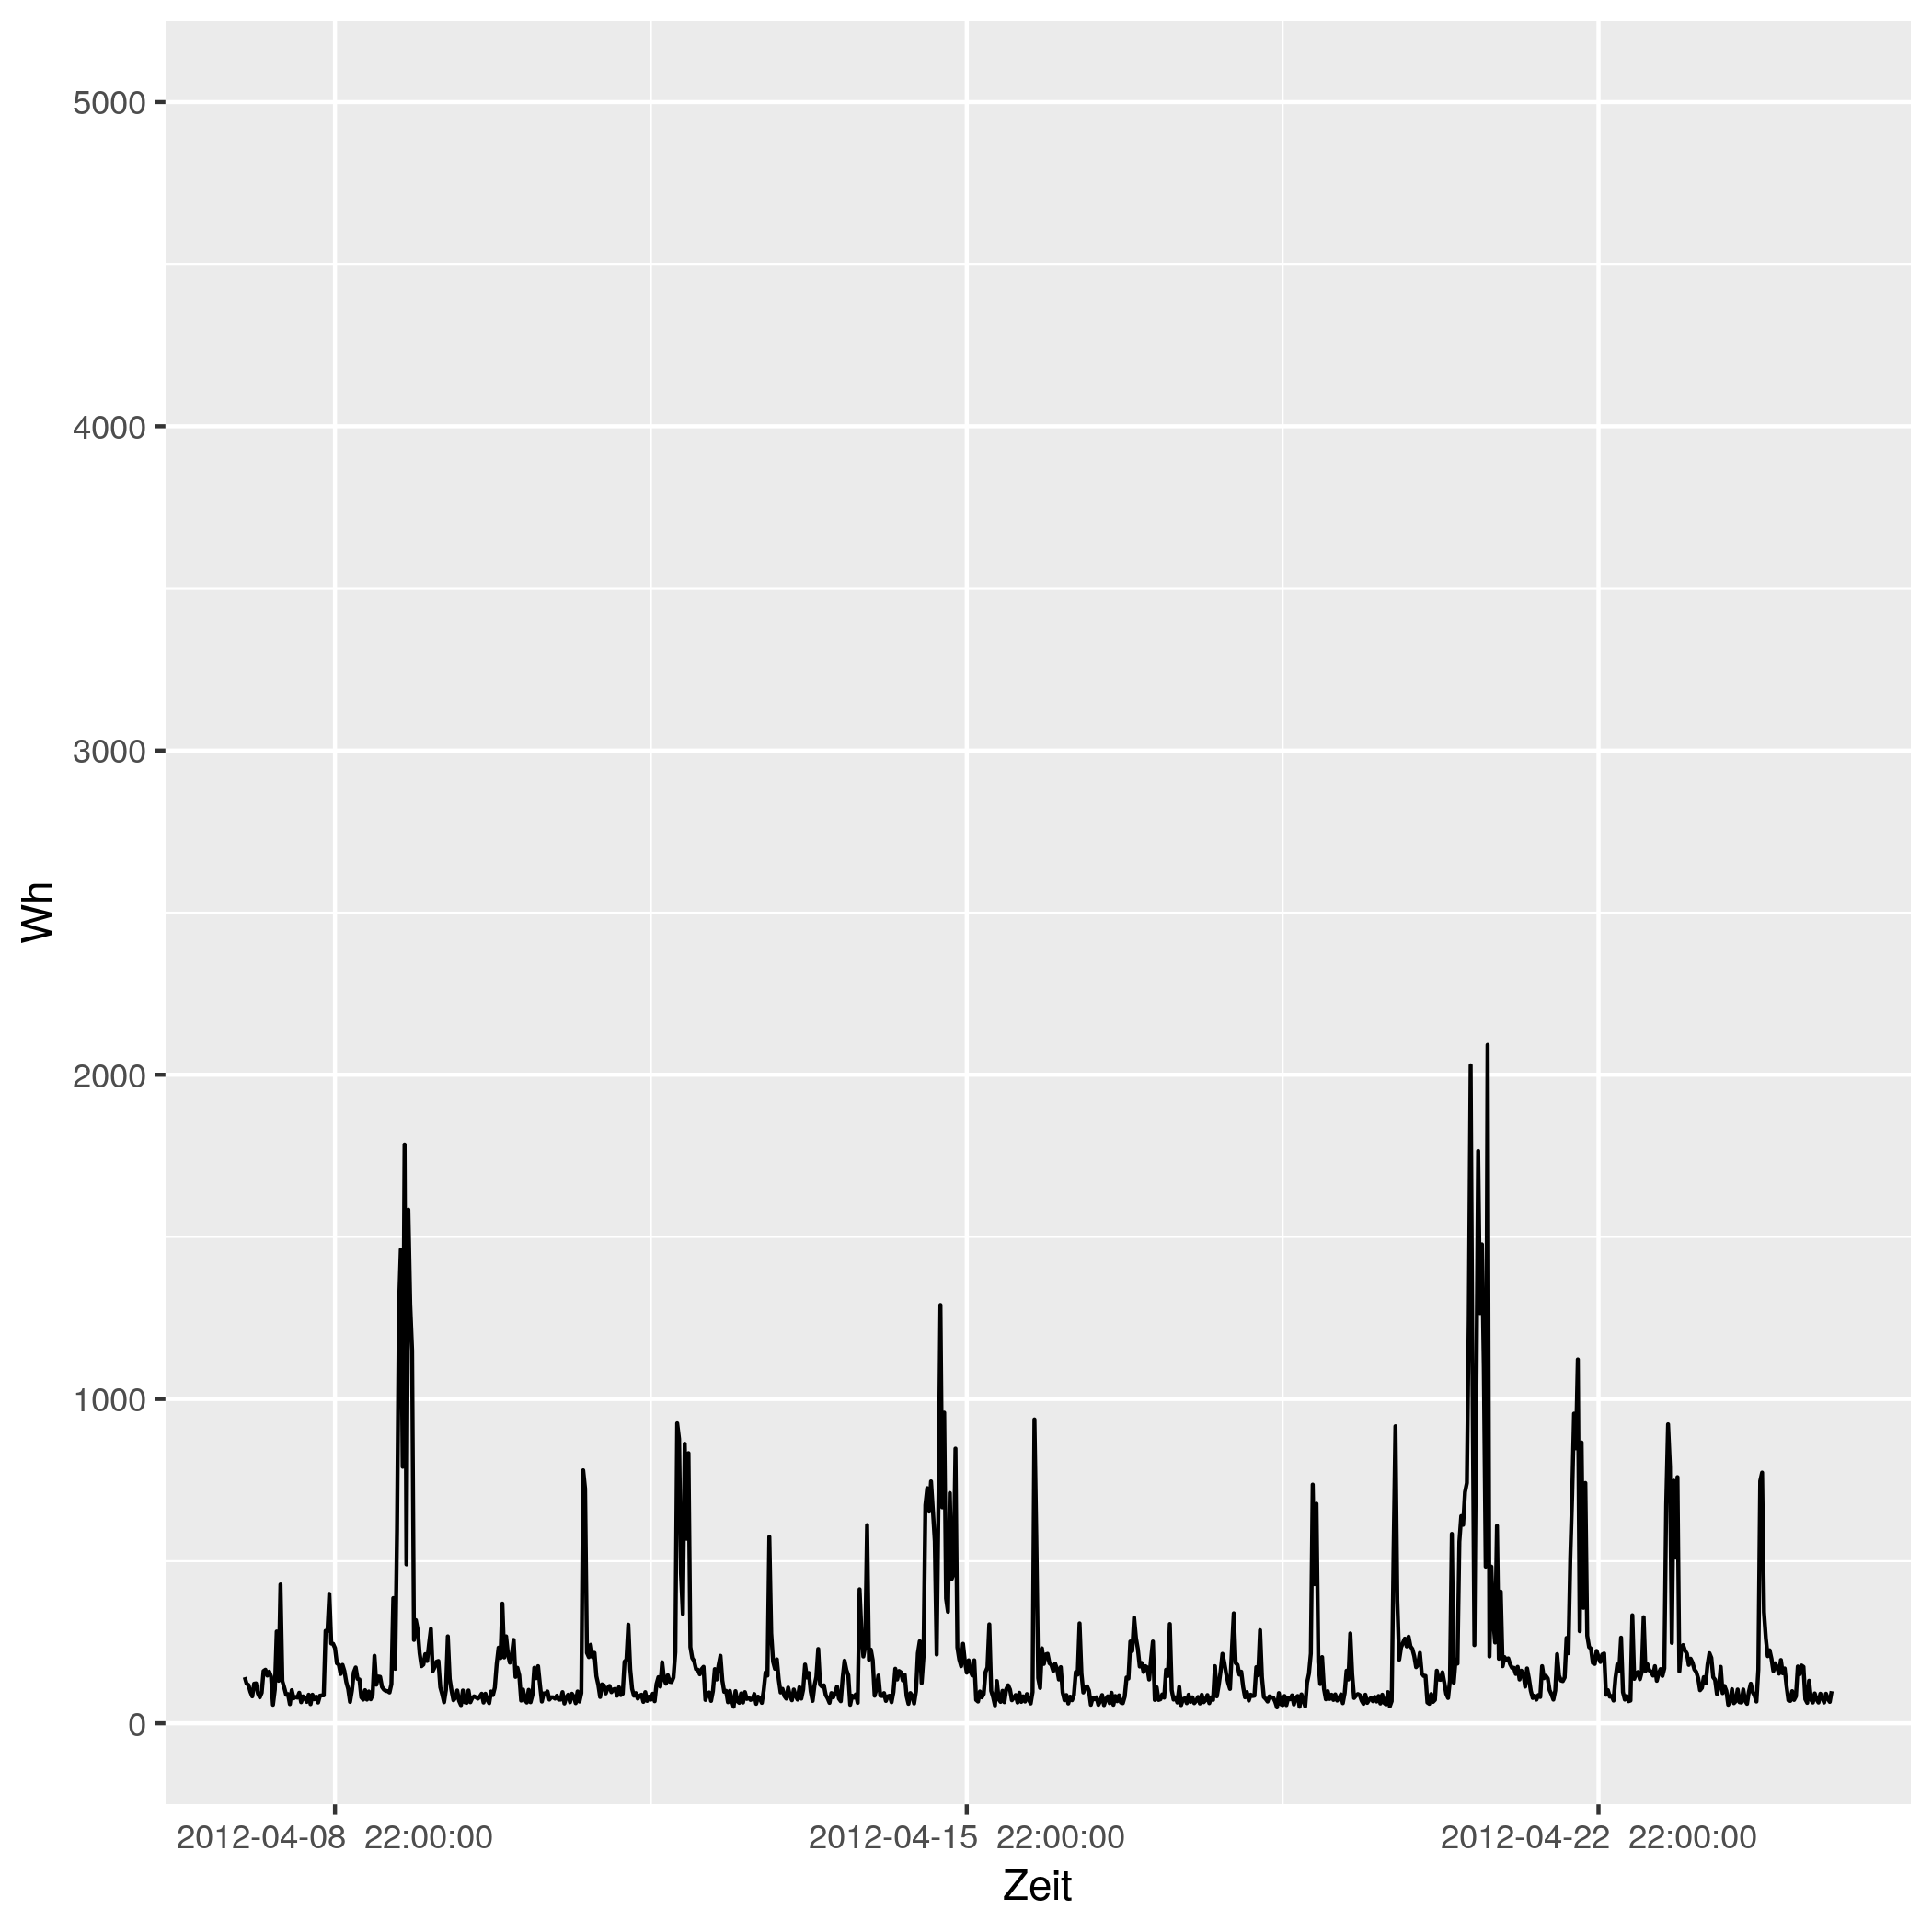

The file beside this chart, header and first rows:
# file...... strom/strom_29.csv
# date...... Mon Nov 16 14:33:49 2020
# user...... gregor
# host...... (null)
# target.... triplex_meter 291
# trigger... (none)
# interval.. 1800
# limit..... 0
# timestamp, measured_real_energy, measured_power, measured_real_power, measured_demand, monthly_bill, price
2012-04-08 00:00:00 UTC, +0, +142-3.67332e-15d, +142, +142, +0, +30
2012-04-08 00:30:00 UTC, +71, +122+1.0428e-15d, +122, +142, +2.13, 0.06514
2012-04-08 01:00:00 UTC, +132, +118+2.8032e-15d, +118, +142, 2.134, 0.06514
2012-04-08 01:30:00 UTC, +191, +97-4.59049e-15d, +97, +142, 2.138, 0.06328
2012-04-08 02:00:00 UTC, +239.5, +83-6.13119e-16d, +83, +142, 2.141, 0.06328
2012-04-08 02:30:00 UTC, +281, +122+2.71129e-15d, +122, +142, 2.144, 0.04793
2012-04-08 03:00:00 UTC, +342, +123-2.37895e-15d, +123, +142, 2.146, 0.04793
2012-04-08 03:30:00 UTC, +403.5, +92-1.93599e-15d, +92, +142, 2.149, 0.05498
2012-04-08 04:00:00 UTC, +449.5, +80+2.14687e-15d, +80, +142, 2.152, 0.05498
2012-04-08 04:30:00 UTC, +489.5, +94+4.19563e-15d, +94, +142, 2.154, 0.05414
2012-04-08 05:00:00 UTC, +536.5, +161+1.02726e-15d, +161, +161, 2.157, 0.05414
2012-04-08 05:30:00 UTC, +617, +165-1.23367e-15d, +165, +165, 2.161, 0.05269
2012-04-08 06:00:00 UTC, +699.5, +147-4.41383e-15d, +147, +165, 2.165, 0.05269
2012-04-08 06:30:00 UTC, +773, +159+3.20056e-15d, +159, +165, 2.169, 0.02568
2012-04-08 07:00:00 UTC, +852.5, +144-5.12423e-15d, +144, +165, 2.171, 0.02568
2012-04-08 07:30:00 UTC, +924.5, +57+4.57553e-15d, +57, +165, 2.173, 0.04876
2012-04-08 08:00:00 UTC, +953, +104-5.62714e-15d, +104, +165, 2.175, 0.04876
2012-04-08 08:30:00 UTC, +1005, +283-3.05693e-15d, +283, +283, 2.177, 0.06073
2012-04-08 09:00:00 UTC, 1146, +131-5.72985e-15d, +131, +283, 2.186, 0.06073
2012-04-08 09:30:00 UTC, +1212, +428+5.82606e-15d, +428, +428, 2.19, 0.06744
2012-04-08 10:00:00 UTC, +1426, +130-5.28461e-15d, +130, +428, 2.204, 0.06744
2012-04-08 10:30:00 UTC, +1491, +110-5.66717e-15d, +110, +428, 2.208, 0.07714
2012-04-08 11:00:00 UTC, +1546, +88-3.4697e-15d, +88, +428, 2.213, 0.07714
2012-04-08 11:30:00 UTC, +1590, +90+5.3716e-15d, +90, +428, 2.216, 0.1151
2012-04-08 12:00:00 UTC, +1635, +59-4.63606e-15d, +59, +428, 2.221, 0.1151
2012-04-08 12:30:00 UTC, 1664, +102-8.73093e-16d, +102, +428, 2.225, 0.3145
2012-04-08 13:00:00 UTC, 1716, +77-3.63492e-15d, +77, +428, 2.241, 0.3145
2012-04-08 13:30:00 UTC, +1754, +81+5.49726e-15d, +81, +428, 2.253, 0.1033
2012-04-08 14:00:00 UTC, 1794, +79-2.09353e-15d, +79, +428, 2.257, 0.1033
2012-04-08 14:30:00 UTC, +1834, +94+4.87234e-15d, +94, +428, 2.261, 0.1075
2012-04-08 15:00:00 UTC, +1881, +65+6.36111e-15d, +65, +428, 2.266, 0.1075
2012-04-08 15:30:00 UTC, 1914, +83-1.5328e-16d, +83, +428, 2.27, 0.09098
2012-04-08 16:00:00 UTC, +1955, +77+2.72619e-15d, +77, +428, 2.273, 0.09098
2012-04-08 16:30:00 UTC, 1994, +66-3.08417e-15d, +66, +428, 2.277, 0.09947
2012-04-08 17:00:00 UTC, 2026, +88-5.9274e-15d, +88, +428, 2.28, 0.09947
2012-04-08 17:30:00 UTC, 2070, +59-1.50942e-15d, +59, +428, 2.285, 0.1634
2012-04-08 18:00:00 UTC, +2100, +88+1.15657e-15d, +88, +428, 2.289, 0.1634
2012-04-08 18:30:00 UTC, +2144, +74-5.58746e-15d, +74, +428, 2.297, 0.1888
2012-04-08 19:00:00 UTC, +2181, +82+4.03387e-15d, +82, +428, 2.304, 0.1888
2012-04-08 19:30:00 UTC, +2222, +64-3.97569e-16d, +64, +428, 2.311, 0.1226
2012-04-08 20:00:00 UTC, +2254, +85+1.04771e-15d, +85, +428, 2.315, 0.1226
2012-04-08 20:30:00 UTC, 2296, +86-6.65697e-15d, +86, +428, 2.32, 0.2817
2012-04-08 21:00:00 UTC, 2340, +86-2.21899e-15d, +86, +428, 2.333, 0.2817
2012-04-08 21:30:00 UTC, 2382, +285+4.64249e-15d, +285, +428, 2.345, 0.2406
2012-04-08 22:00:00 UTC, +2525, +284+1.79186e-16d, +284, +428, 2.379, 0.2406
2012-04-08 22:30:00 UTC, +2667, +399+5.10164e-16d, +399, +428, 2.413, 0.08283
2012-04-08 23:00:00 UTC, 2866, +246-4.13731e-15d, +246, +428, 2.43, 0.08283
2012-04-08 23:30:00 UTC, 2990, +245-4.67347e-15d, +245, +428, 2.44, 0.08101
2012-04-09 00:00:00 UTC, +3112, +232-3.61925e-15d, +232, +428, 2.45, 0.08101
2012-04-09 00:30:00 UTC, +3228, +185+8.25225e-16d, +185, +428, 2.459, 0.06234
2012-04-09 01:00:00 UTC, 3320, +181-5.06077e-15d, +181, +428, 2.465, 0.06234
2012-04-09 01:30:00 UTC, +3411, +152-5.94262e-15d, +152, +428, 2.471, 0.0584
... 793 more rows
